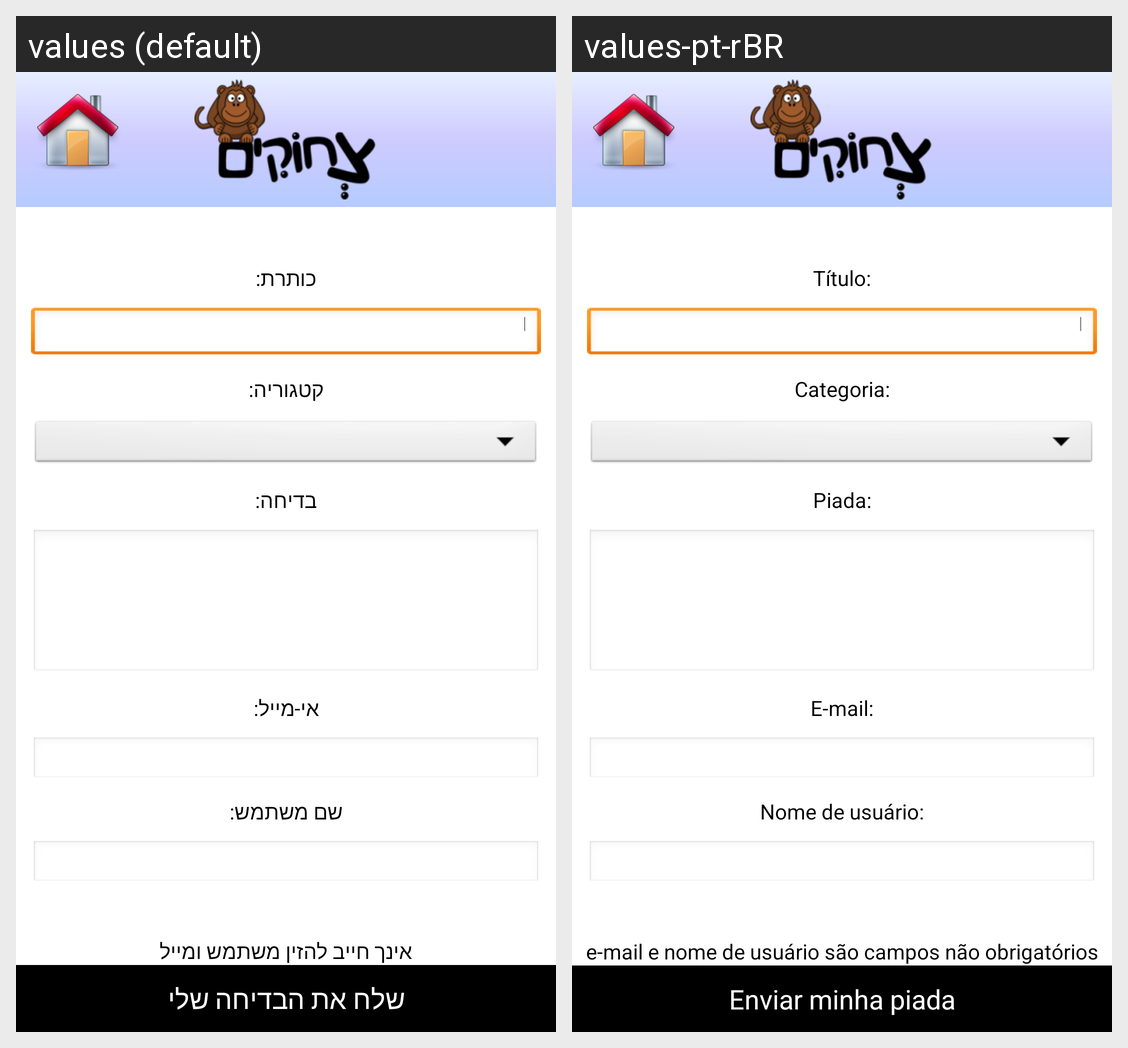

The same Android screen rendered under two of its app's locales, left to right. List the strings drawn on it with the default value and each locale's translation.
Android screen res/layout/register_new_joke.xml rendered under 2 locales, left to right: values (default), values-pt-rBR. Device: Nexus 5 (rendered at 1080×1920; each locale shown at half size, 540×960, under a caption strip naming it); theme MyNoTitleTheme.
Strings drawn on this screen, with the default value and each locale's value (text and hints the layout hard-codes, and strings that could not be matched under every locale, appear in the picture but are not listed):

add_new_joke_title
  values: כותרת:
  values-pt-rBR: Título:

add_new_joke_category
  values: קטגוריה:
  values-pt-rBR: Categoria:

add_new_joke_joke
  values: בדיחה:
  values-pt-rBR: Piada:

add_new_joke_email
  values: אי-מייל:
  values-pt-rBR: E-mail:

add_new_joke_user_name
  values: שם משתמש:
  values-pt-rBR: Nome de usuário:

register_new_joke_fotter
  values: אינך חייב להזין משתמש ומייל
  values-pt-rBR: e-mail e nome de usuário são campos não obrigatórios

add_new_joke_button
  values: שלח את הבדיחה שלי
  values-pt-rBR: Enviar minha piada
